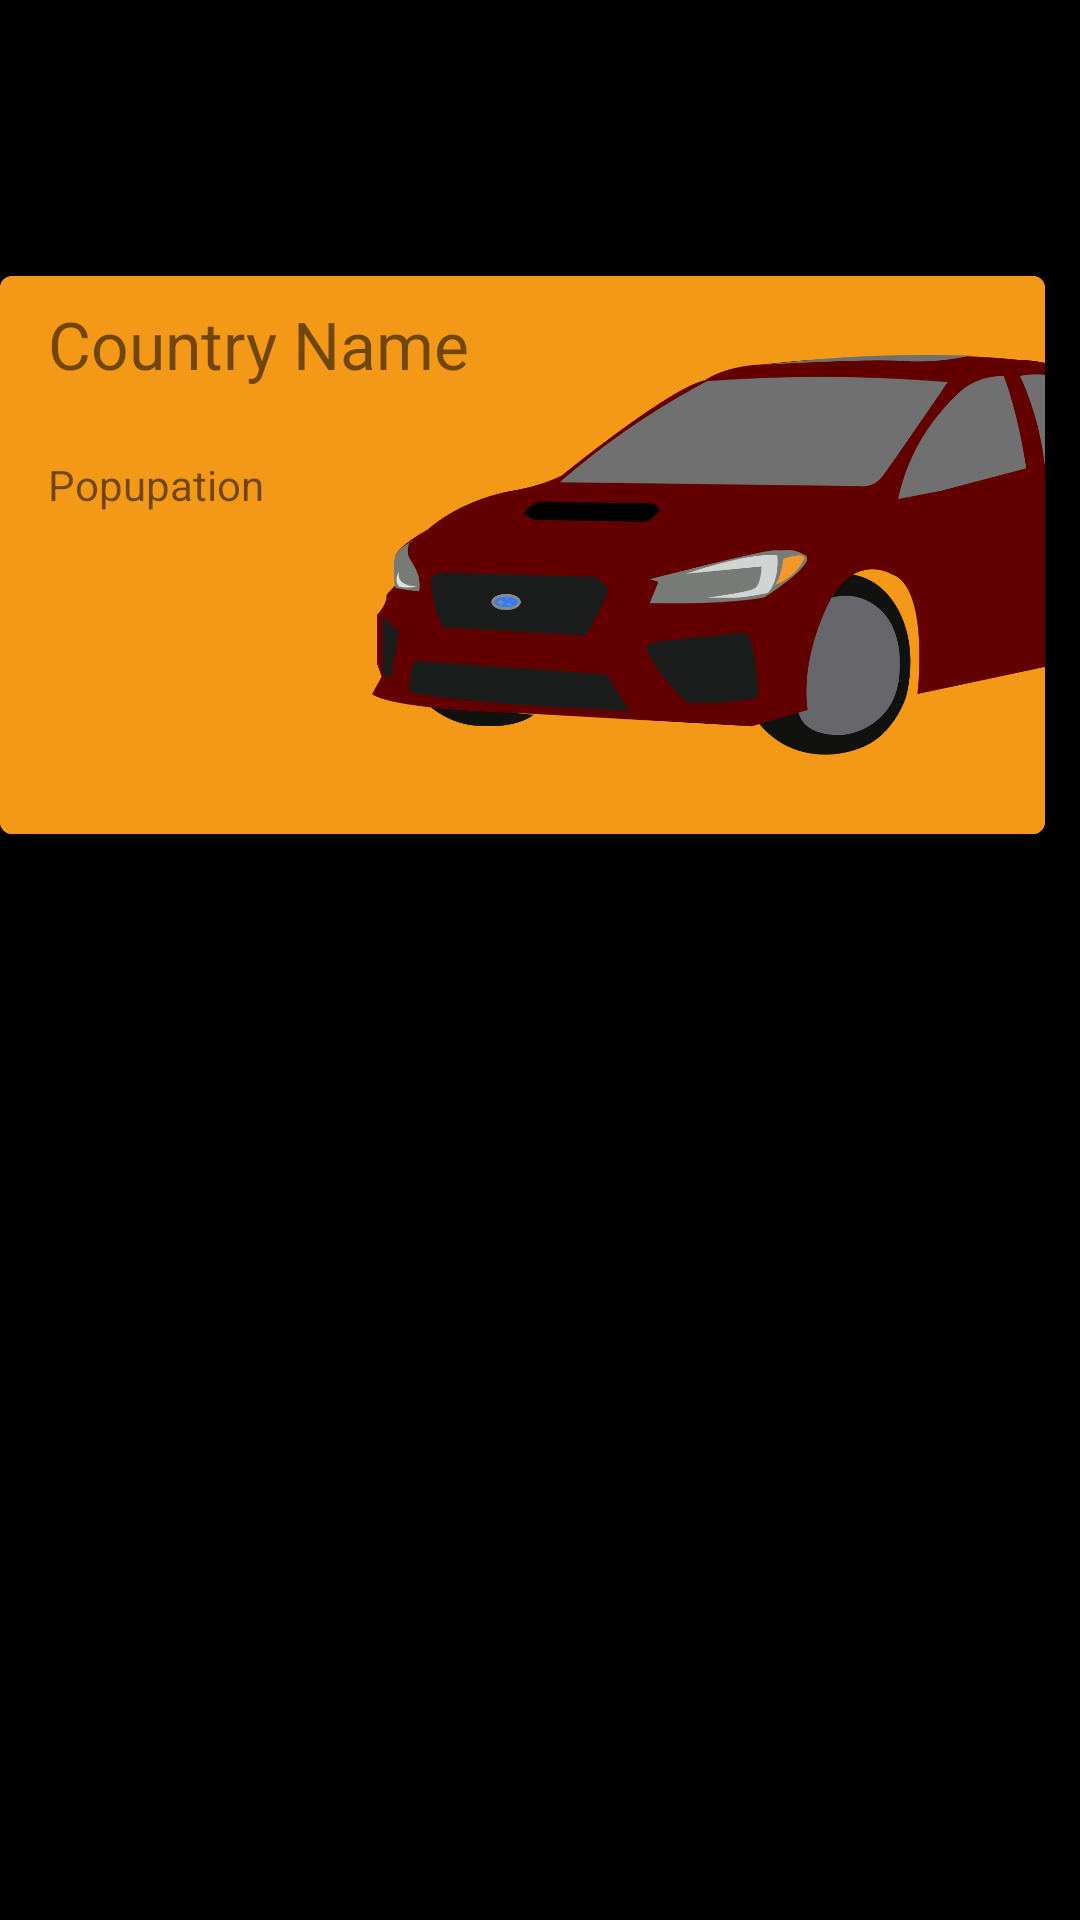

This screen was rendered from an Android layout file. Write that file and the resources it references.
<!-- AndroidManifest.xml: application theme Theme.AppCompat.DayNight.NoActionBar.FullScreen -->
<!-- res/layout/carinfo.xml -->
<RelativeLayout xmlns:android="http://schemas.android.com/apk/res/android"
        xmlns:tools="http://schemas.android.com/tools"
        xmlns:app="http://schemas.android.com/apk/res-auto"
        android:layout_width="match_parent"
        android:layout_height="match_parent"
        android:background="@color/primarybasic"
        tools:context=".code.MainActivity">
    <androidx.cardview.widget.CardView
            android:id="@+id/card_view"
            android:layout_width="348.26sp"
            android:layout_height="186sp"
            android:layout_marginTop="92dp"
            android:background="@color/primarybasic"
            android:color="@color/primarybasic"
            app:cardCornerRadius="4dp"
            app:layout_constraintStart_toStartOf="parent"
            app:layout_constraintTop_toTopOf="parent"
            app:layout_constraintEnd_toEndOf="parent"
            app:layout_constraintHorizontal_bias="0.492"
            android:layout_gravity="center">

        <androidx.constraintlayout.widget.ConstraintLayout
                android:layout_width="wrap_content"
                android:layout_height="match_parent"
                android:background="@color/primarycol"
                android:color="@color/colortext">

            <ImageView
                    android:id="@+id/imageView_flag"
                    android:layout_width="280.26sp"
                    android:layout_height="156.67sp"
                    android:layout_marginStart="124dp"
                    app:layout_constraintStart_toStartOf="parent"
                    app:layout_constraintTop_toTopOf="parent"
                    android:src="@drawable/car"
                    tools:ignore="VectorDrawableCompat"
                    app:layout_constraintBottom_toBottomOf="parent" />

            <TextView
                    android:color="@color/colortext"
                    android:id="@+id/textView_countryName"
                    android:layout_width="232dp"
                    android:layout_height="40dp"
                    android:text="Country Name"
                    android:textSize="22sp"
                    app:layout_constraintTop_toTopOf="parent"
                    app:layout_constraintStart_toStartOf="parent"
                    android:layout_marginTop="8dp"
                    android:layout_marginStart="16dp" />

            <TextView
                    android:color="@color/primarycol"
                    android:id="@+id/textView_population"
                    android:layout_width="143dp"
                    android:layout_height="33dp"
                    android:text="Popupation"
                    app:layout_constraintTop_toBottomOf="@+id/textView_countryName"
                    android:layout_marginTop="8dp"
                    app:layout_constraintBottom_toBottomOf="parent"
                    app:layout_constraintVertical_bias="0.041"
                    app:layout_constraintStart_toStartOf="parent"
                    android:layout_marginStart="16dp"
                    app:layout_constraintEnd_toEndOf="@+id/textView_countryName"
                    app:layout_constraintHorizontal_bias="0.0" />
        </androidx.constraintlayout.widget.ConstraintLayout>
    </androidx.cardview.widget.CardView>

</RelativeLayout>
<!-- resources referenced by this layout -->
<resources>
  <color name="colortext">#fff</color>
  <color name="primarybasic">#000</color>
  <color name="primarycol">#F49817</color>
  <!-- drawable car: png bitmap (drawable, 58220 bytes) -->
  <style name="Theme.AppCompat.DayNight.NoActionBar.FullScreen" parent="@style/Theme.AppCompat.DayNight.NoActionBar">
          <item name="android:windowNoTitle">true</item>
          <item name="android:windowActionBar">false</item>
          <item name="android:windowFullscreen">true</item>
          <item name="android:windowContentOverlay">@null</item>
      </style>
</resources>
